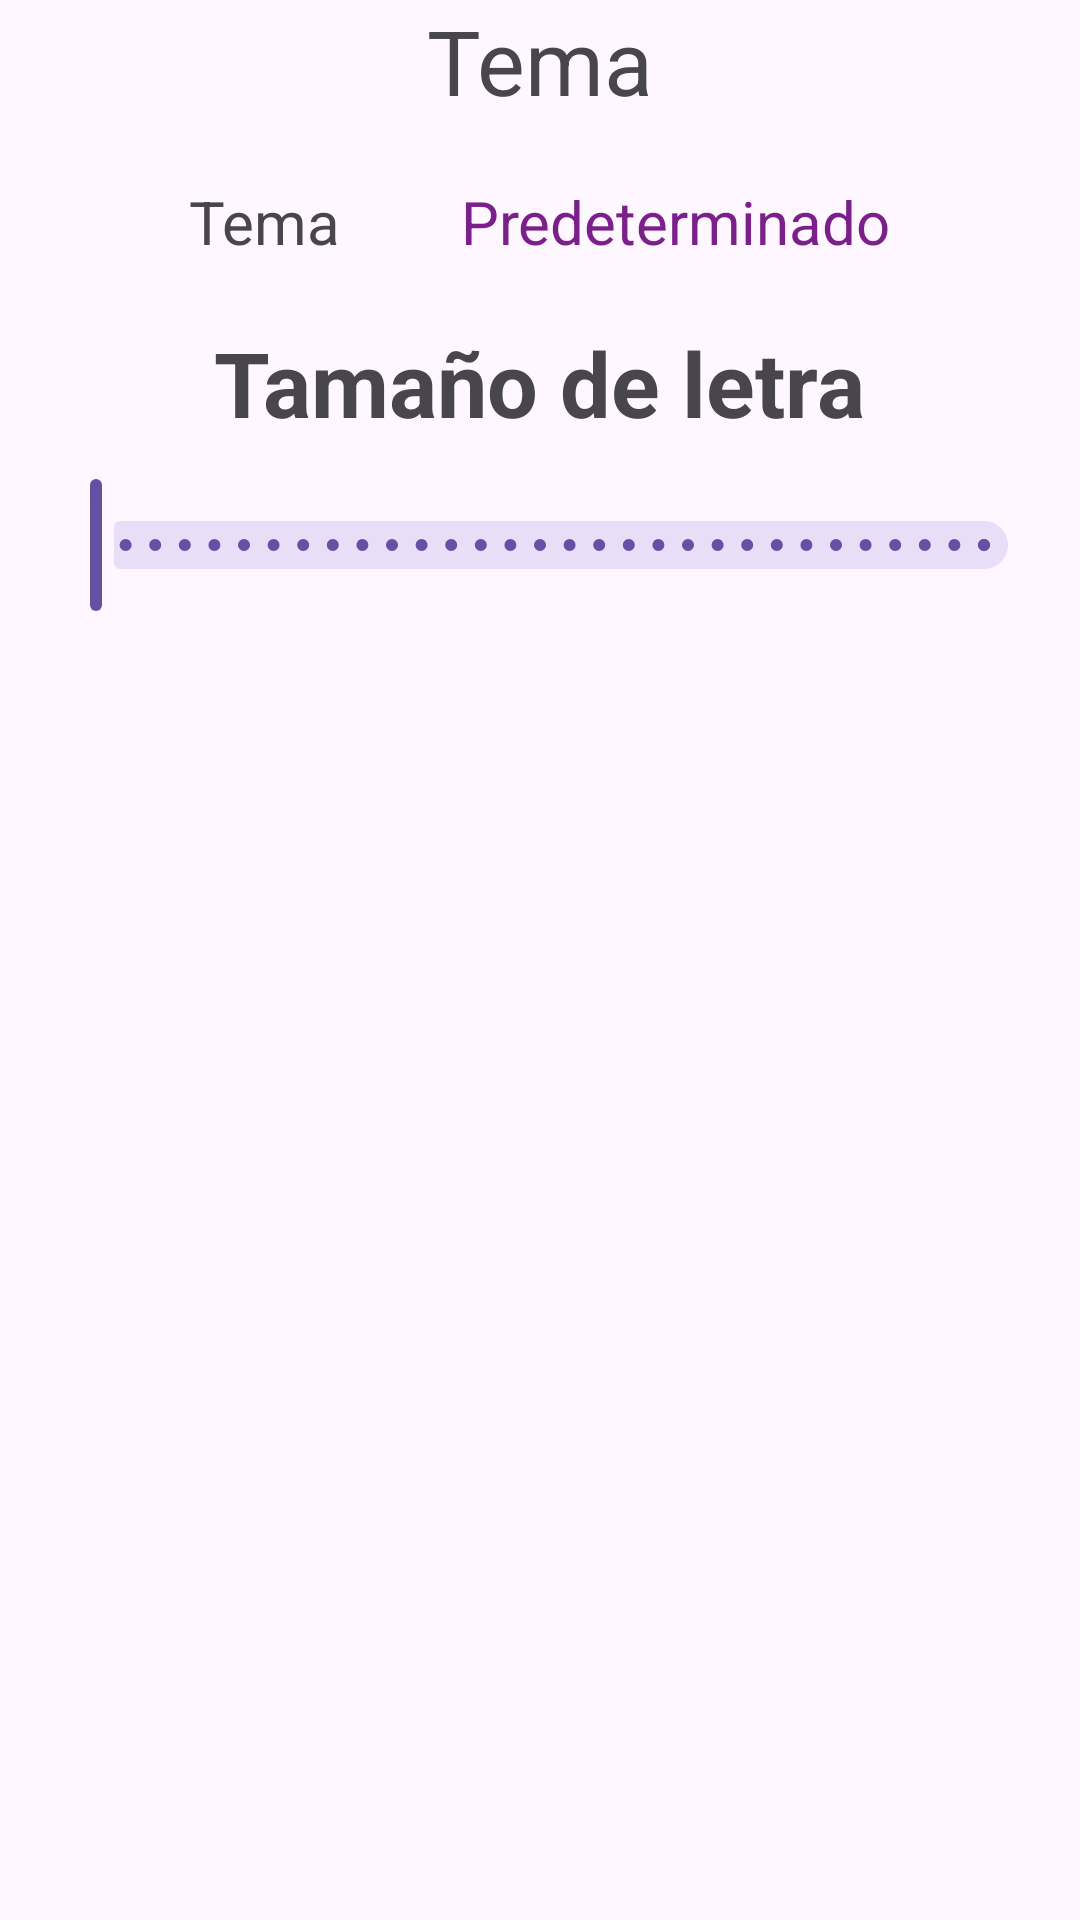

Here is an Android app screen rendered from its layout file. Give the layout XML and the strings, colors and styles it references.
<!-- AndroidManifest.xml: application theme Theme.Curso -->
<!-- res/layout/fragment_settings.xml -->
<?xml version="1.0" encoding="utf-8"?>
<LinearLayout xmlns:android="http://schemas.android.com/apk/res/android"
    xmlns:tools="http://schemas.android.com/tools"
    android:layout_width="match_parent"
    android:layout_height="match_parent"
    android:layout_margin="20dp"
    android:gravity="center_horizontal"
    android:orientation="vertical"
    tools:context=".tesis.SettingsFragment">


    <TextView
        android:id="@+id/tvFragmentTheme"
        android:layout_width="wrap_content"
        android:layout_height="wrap_content"
        android:text="Tema"
        android:textSize="@dimen/title_size_medium"


        />

    <LinearLayout
        android:layout_width="match_parent"
        android:layout_height="wrap_content"
        android:orientation="horizontal"
        android:gravity="center_horizontal"
        android:layout_marginVertical="20dp"
       >

        <TextView
            android:id="@+id/tvThemeTheme"
            android:layout_width="wrap_content"
            android:layout_height="wrap_content"
            android:text="Tema"
            android:textSize="@dimen/text_size_large"
            android:layout_marginEnd="20dp"

            />

        <TextView
            android:id="@+id/tvTheme"
            android:layout_width="wrap_content"
            android:layout_height="wrap_content"
            android:text="Predeterminado"
            android:textSize="@dimen/text_size_large"
            android:layout_marginStart="20dp"
            android:textColor="@color/violent"
            />


    </LinearLayout>


    <TextView
        android:id="@+id/tvSize"
        android:layout_width="wrap_content"
        android:layout_height="wrap_content"
        android:text="Tamaño de letra"
        android:textSize="@dimen/title_size_medium"
        android:textStyle="bold"/>

    <com.google.android.material.slider.RangeSlider
        android:id="@+id/rangeSliderTextSize"
        android:layout_width="wrap_content"
        android:layout_height="wrap_content"
        android:layout_margin="10dp"
        android:stepSize="1"
        android:valueFrom="10"
        android:valueTo="40"
        />

</LinearLayout>
<!-- resources referenced by this layout -->
<resources>
  <color name="violent">#7B208A</color>
  <dimen name="text_size_large">20sp</dimen>
  <dimen name="title_size_medium">30sp</dimen>
  <style name="Theme.Curso" parent="Theme.MaterialComponents.DayNight.NoActionBar">
          
          <item name="colorPrimary">@color/purple_500</item>
          <item name="colorPrimaryVariant">@color/purple_700</item>
          <item name="colorOnPrimary">@color/white</item>
          
          <item name="colorSecondary">@color/teal_200</item>
          <item name="colorSecondaryVariant">@color/teal_700</item>
          <item name="colorOnSecondary">@color/black</item>
          
          <item name="android:statusBarColor">?attr/colorPrimaryVariant</item>
          
      </style>
  <color name="purple_500">#FF6200EE</color>
  <color name="purple_700">#FF3700B3</color>
  <color name="white">#FFFFFFFF</color>
  <color name="teal_200">#FF03DAC5</color>
  <color name="teal_700">#FF018786</color>
  <color name="black">#FF000000</color>
</resources>
